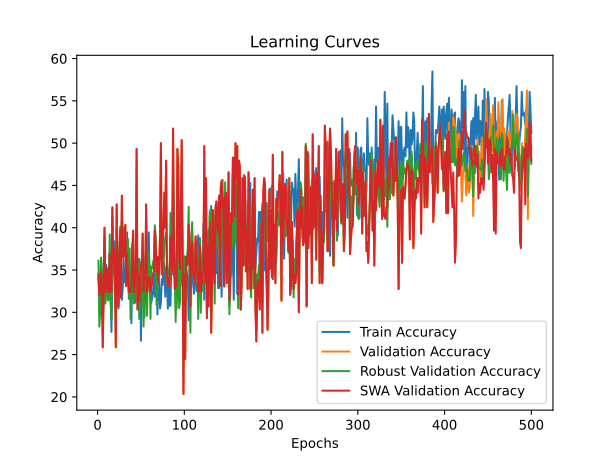

Values plotted in this chart, from the file beside it:
time; train_accuracy; train_loss; valid_accuracy; valid_loss; valid_accuracy_robust; valid_accuracy_swa; valid_accuracy_robust_swa
41,8242; 33,9100; 1,1970; 34,4828; 1,0903; 36,1162; 34,4828; 36,1162
79,1073; 33,5640; 1,1728; 32,0690; 1,1017; 28,3122; 32,0690; 28,3122
117,6359; 32,8720; 1,1121; 32,4138; 1,1105; 30,1270; 32,4138; 30,1270
157,7667; 36,3322; 1,0959; 34,8276; 1,0861; 36,4791; 34,8276; 36,4791
196,2549; 33,5640; 1,1074; 32,4138; 1,1136; 29,7641; 32,4138; 29,7641
234,4188; 29,0657; 1,1206; 25,8621; 1,1132; 29,4011; 25,8621; 29,4011
272,1486; 31,1419; 1,1123; 33,1034; 1,1140; 35,3902; 33,1034; 35,3902
309,0119; 31,4879; 1,1026; 40,0000; 1,0874; 38,8385; 40,0000; 38,8385
346,2547; 31,8339; 1,1267; 32,4138; 1,1012; 31,0345; 32,4138; 31,0345
383,8765; 35,6401; 1,1321; 33,1034; 1,1245; 32,6679; 33,1034; 32,6679
421,3663; 31,8339; 1,1373; 35,1724; 1,1489; 34,1198; 35,1724; 34,1198
459,1345; 33,2180; 1,1503; 32,4138; 1,0963; 31,3975; 32,4138; 31,3975
496,5886; 33,2180; 1,1007; 32,4138; 1,0882; 31,5789; 32,4138; 31,5789
533,4604; 37,0242; 1,0925; 36,8966; 1,0650; 39,2015; 36,8966; 39,2015
571,9709; 32,8720; 1,1169; 32,4138; 1,1213; 31,2160; 32,4138; 31,2160
609,9113; 27,6817; 1,1215; 32,4138; 1,1719; 29,2196; 32,4138; 29,2196
646,7328; 34,2561; 1,1520; 42,4138; 1,0792; 41,1978; 42,4138; 41,1978
683,1816; 36,6782; 1,1216; 35,8621; 1,1258; 34,4828; 35,8621; 34,4828
721,2623; 38,4083; 1,1104; 37,5862; 1,0908; 36,8421; 37,5862; 36,8421
758,5567; 31,8339; 1,1130; 33,7931; 1,0762; 35,9347; 33,7931; 35,9347
796,3909; 31,1419; 1,1129; 25,8621; 1,1329; 30,3085; 25,8621; 30,3085
833,5904; 38,0623; 1,1097; 42,7586; 1,0723; 39,9274; 42,7586; 39,9274
870,1768; 32,5260; 1,1014; 35,5172; 1,0850; 37,2051; 35,5172; 37,2051
907,6929; 30,4498; 1,1044; 30,6897; 1,0960; 32,8494; 30,6897; 32,8494
945,6777; 32,5260; 1,1064; 33,4483; 1,0871; 35,2087; 33,4483; 35,2087
983,1368; 35,6401; 1,0992; 39,6552; 1,0616; 40,1089; 39,6552; 40,1089
1022,3765; 35,9862; 1,0991; 31,7241; 1,2599; 35,7532; 31,7241; 35,7532
1060,0168; 31,4879; 1,1641; 43,7931; 1,0527; 40,8348; 43,7931; 40,8348
1097,2806; 32,8720; 1,1109; 36,5517; 1,0381; 37,2051; 36,5517; 37,2051
1134,2948; 36,3322; 1,0947; 36,5517; 1,0631; 39,5644; 36,5517; 39,5644
1172,1660; 33,5640; 1,1063; 37,5862; 1,0630; 40,1089; 37,5862; 40,1089
1210,1470; 34,2561; 1,1410; 40,3448; 1,0872; 38,2940; 40,3448; 38,2940
1247,7452; 34,9481; 1,1118; 33,1034; 1,1028; 36,6606; 33,1034; 36,6606
1285,6617; 39,4464; 1,1031; 36,8966; 1,0781; 36,1162; 36,8966; 36,1162
1323,2876; 33,5640; 1,1153; 34,4828; 1,1229; 38,6570; 34,4828; 38,6570
1361,7161; 34,2561; 1,1283; 32,4138; 1,1291; 31,5789; 32,4138; 31,5789
1399,9365; 34,9481; 1,1104; 32,7586; 1,0767; 37,5681; 32,7586; 37,5681
1438,0921; 35,2941; 1,1224; 32,4138; 1,1619; 29,2196; 32,4138; 29,2196
1476,6144; 28,7197; 1,1332; 33,1034; 1,0986; 32,1234; 33,1034; 32,1234
1514,0589; 34,2561; 1,1365; 36,8966; 1,1472; 38,1125; 36,8966; 38,1125
1553,1711; 33,5640; 1,1468; 39,6552; 1,0976; 33,3938; 39,6552; 33,3938
1590,9198; 31,8339; 1,1155; 32,4138; 1,1842; 31,0345; 32,4138; 31,0345
1629,1410; 35,9862; 1,1873; 33,1034; 1,1304; 35,0272; 33,1034; 35,0272
1667,5790; 31,1419; 1,1132; 34,4828; 1,0670; 36,1162; 34,4828; 36,1162
1705,5441; 32,8720; 1,1129; 49,3103; 1,0703; 39,0200; 49,3103; 39,0200
1742,2741; 36,3322; 1,0931; 30,3448; 1,1144; 32,8494; 30,3448; 32,8494
1779,0013; 35,6401; 1,0907; 34,4828; 1,0689; 36,1162; 34,4828; 36,1162
1816,6252; 36,3322; 1,1104; 31,3793; 1,0988; 29,2196; 31,3793; 29,2196
1853,9591; 35,6401; 1,1033; 33,1034; 1,1107; 34,3013; 33,1034; 34,3013
1892,1941; 26,6436; 1,1290; 35,5172; 1,0931; 35,3902; 35,5172; 35,3902
1931,1044; 34,2561; 1,1175; 35,5172; 1,1184; 33,2123; 35,5172; 33,2123
1968,2161; 34,9481; 1,1579; 39,3103; 1,1120; 34,3013; 39,3103; 34,3013
2007,6217; 36,6782; 1,1021; 32,4138; 1,0964; 28,3122; 32,4138; 28,3122
2045,4384; 29,4118; 1,1317; 34,8276; 1,0955; 33,3938; 34,8276; 33,3938
2084,4956; 32,5260; 1,1036; 33,7931; 1,0971; 34,4828; 33,7931; 34,4828
2121,5614; 33,5640; 1,1077; 42,7586; 1,0691; 40,8348; 42,7586; 40,8348
2159,4343; 32,5260; 1,1318; 32,4138; 1,1277; 29,5826; 32,4138; 29,5826
2196,5069; 38,0623; 1,1167; 33,1034; 1,2342; 34,8457; 33,1034; 34,8457
2233,4742; 39,4464; 1,1110; 34,1379; 1,0840; 37,0236; 34,1379; 37,0236
2270,7455; 33,5640; 1,0987; 34,1379; 1,0741; 35,2087; 34,1379; 35,2087
... 440 more rows
